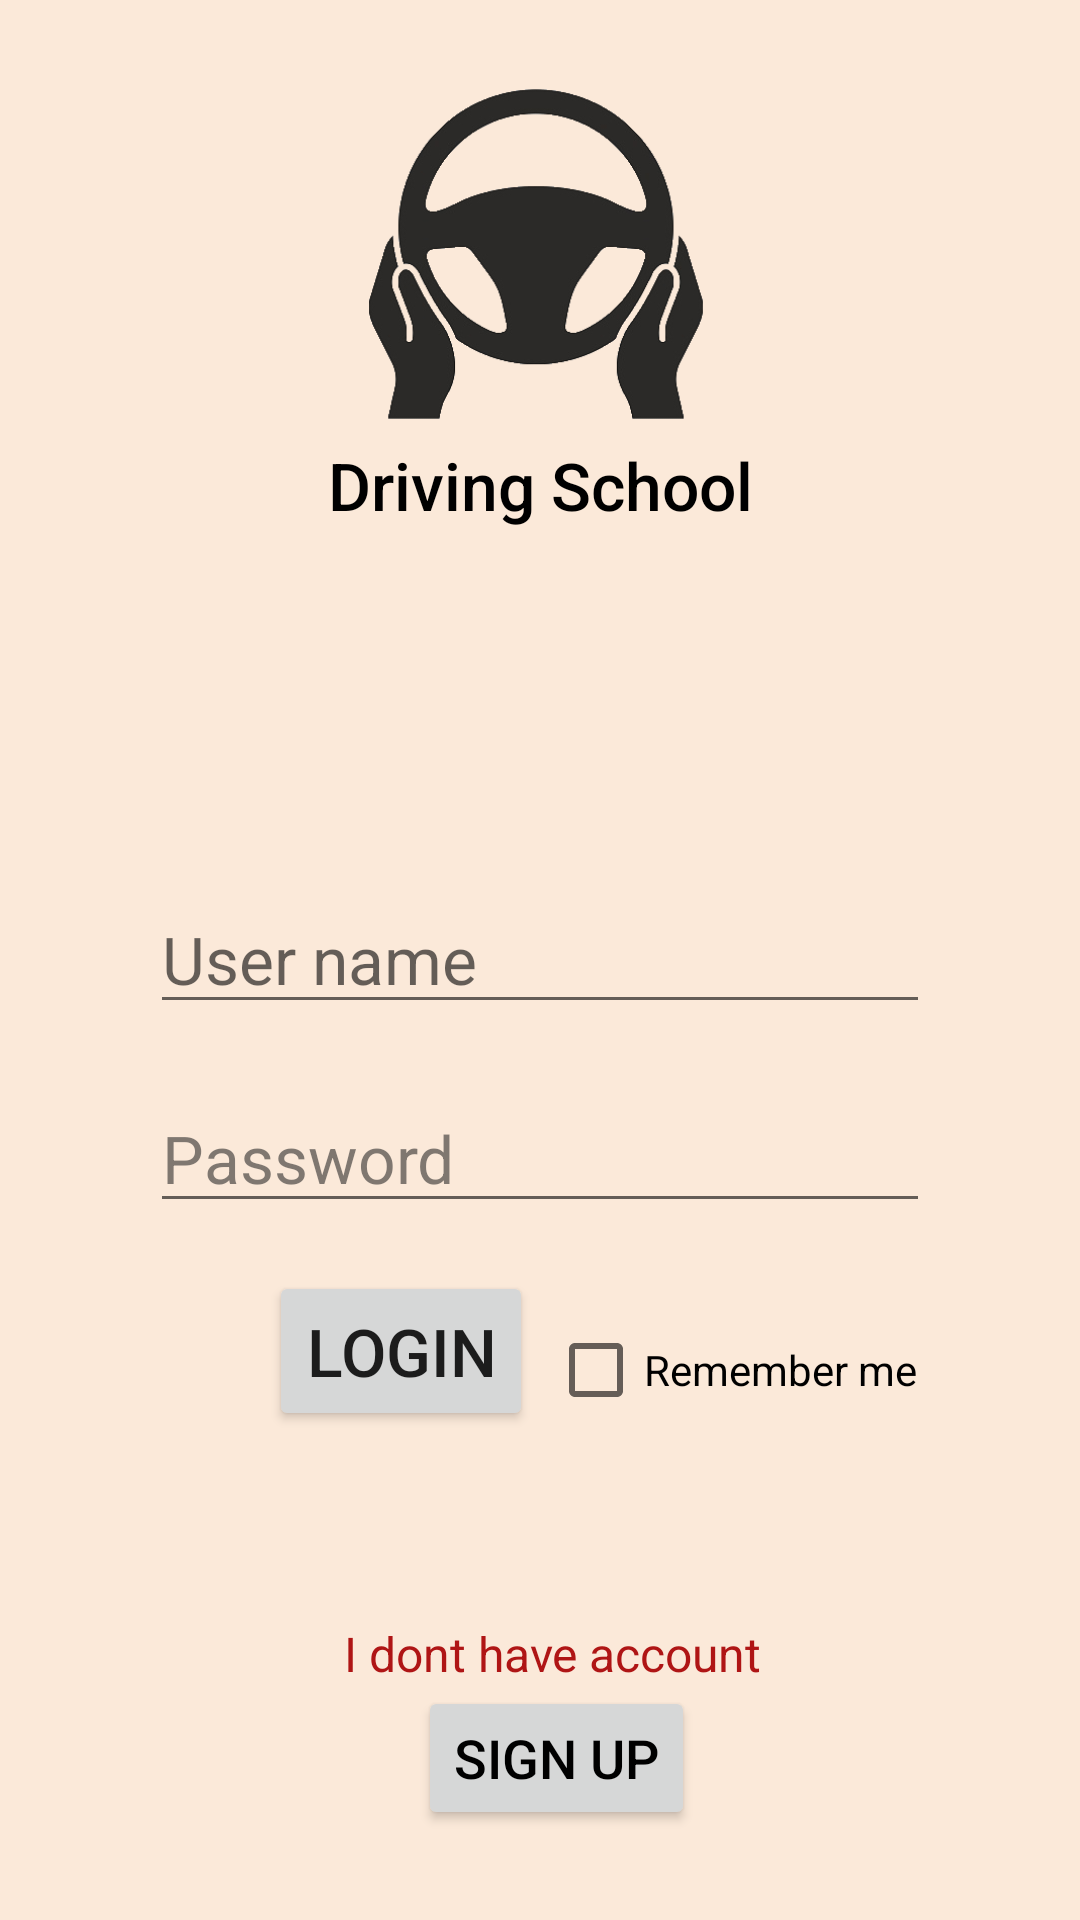

Produce the Android XML layout that renders to this screen, including the resource entries it uses.
<!-- AndroidManifest.xml: application theme Theme.Assignment1DrivingSchool -->
<!-- res/layout/activity_login.xml -->
<?xml version="1.0" encoding="utf-8"?>
<androidx.constraintlayout.widget.ConstraintLayout xmlns:android="http://schemas.android.com/apk/res/android"
    xmlns:app="http://schemas.android.com/apk/res-auto"
    xmlns:tools="http://schemas.android.com/tools"
    android:layout_width="match_parent"
    android:layout_height="match_parent"

    android:background="#FBE9D9"
    tools:context=".Login"
    tools:layout_editor_absoluteX="-17dp"
    tools:layout_editor_absoluteY="2dp">

    <EditText
        android:id="@+id/editText1"
        android:layout_width="260dp"
        android:layout_height="wrap_content"
        android:layout_marginTop="295dp"
        android:ems="10"
        android:hint="User name"
        android:inputType="textPersonName"
        android:textColorHighlight="#FF2525"
        android:textSize="22dp"
        app:layout_constraintEnd_toEndOf="parent"
        app:layout_constraintStart_toStartOf="parent"
        app:layout_constraintTop_toTopOf="parent" />

    <EditText
        android:id="@+id/editText2"
        android:layout_width="260dp"
        android:layout_height="wrap_content"
        android:layout_marginTop="20dp"
        android:ems="10"
        android:hint="Password"
        android:inputType="textPassword"
        android:textColorHint="#90202020"
        android:textSize="22dp"
        app:layout_constraintEnd_toEndOf="parent"
        app:layout_constraintStart_toStartOf="parent"
        app:layout_constraintTop_toBottomOf="@+id/editText1" />

    <Button
        android:id="@+id/butLog"
        android:layout_width="wrap_content"
        android:layout_height="0dp"
        android:layout_marginTop="16dp"
        android:onClick="subLog"
        android:padding="12dp"
        android:text="Login"
        android:textSize="22sp"
        app:cornerRadius="20dp"
        app:layout_constraintEnd_toEndOf="parent"
        app:layout_constraintHorizontal_bias="0.33"
        app:layout_constraintStart_toStartOf="parent"
        app:layout_constraintTop_toBottomOf="@+id/editText2" />

    <Button
        android:id="@+id/button2"
        android:layout_width="wrap_content"
        android:layout_height="wrap_content"
        android:layout_marginTop="85dp"
        android:onClick="btnSignUp"
        android:text="Sign Up"
        android:textColor="#000000"
        android:textColorLink="#972323"
        android:textDirection="locale"
        android:textSize="18sp"
        app:cornerRadius="20dp"
        app:layout_constraintEnd_toEndOf="parent"
        app:layout_constraintHorizontal_bias="0.521"
        app:layout_constraintStart_toStartOf="parent"
        app:layout_constraintTop_toBottomOf="@+id/butLog"
        tools:ignore="MissingConstraints" />

    <CheckBox
        android:id="@+id/checkBox"
        android:layout_width="wrap_content"
        android:layout_height="wrap_content"
        android:layout_marginStart="5dp"
        android:layout_marginTop="25dp"
        android:text="Remember me"
        app:layout_constraintStart_toEndOf="@+id/butLog"
        app:layout_constraintTop_toBottomOf="@+id/editText2" />

    <TextView
        android:id="@+id/textView15"
        android:layout_width="wrap_content"
        android:layout_height="wrap_content"
        android:text="I dont have account"
        android:textColor="#AF1515"
        android:textSize="16dp"
        app:layout_constraintBottom_toTopOf="@+id/button2"
        app:layout_constraintEnd_toEndOf="parent"
        app:layout_constraintHorizontal_bias="0.52"
        app:layout_constraintStart_toStartOf="parent" />

    <ImageView
        android:id="@+id/imageView5"
        android:layout_width="120dp"
        android:layout_height="120dp"
        android:layout_marginTop="25dp"
        app:layout_constraintEnd_toEndOf="parent"
        app:layout_constraintStart_toStartOf="parent"
        app:layout_constraintTop_toTopOf="parent"
        app:srcCompat="@drawable/istockphoto" />

    <TextView
        android:id="@+id/textView16"
        android:layout_width="wrap_content"
        android:layout_height="wrap_content"
        android:layout_marginTop="2dp"
        android:fontFamily="sans-serif-medium"
        android:text="@string/app_name"
        android:textColor="#000000"
        android:textSize="22dp"
        app:layout_constraintEnd_toEndOf="parent"
        app:layout_constraintStart_toStartOf="parent"
        app:layout_constraintTop_toBottomOf="@+id/imageView5" />

</androidx.constraintlayout.widget.ConstraintLayout>
<!-- resources referenced by this layout -->
<resources>
  <!-- drawable istockphoto: png bitmap (drawable, 32737 bytes) -->
  <string name="app_name">Driving School</string>
  <style name="Theme.Assignment1DrivingSchool" parent="Theme.MaterialComponents.DayNight.DarkActionBar">
          
          <item name="colorPrimary">@color/purple_500</item>
          <item name="colorPrimaryVariant">@color/purple_700</item>
          <item name="colorOnPrimary">@color/white</item>
          
          <item name="colorSecondary">@color/teal_200</item>
          <item name="colorSecondaryVariant">@color/teal_700</item>
          <item name="colorOnSecondary">@color/black</item>
          
          <item name="android:statusBarColor">?attr/colorPrimaryVariant</item>
          
      </style>
  <color name="purple_500">#4C94E0</color>
  <color name="purple_700">#4C94E0</color>
  <color name="white">#FFFFFFFF</color>
  <color name="teal_200">#FF03DAC5</color>
  <color name="teal_700">#FF018786</color>
  <color name="black">#FF000000</color>
</resources>
